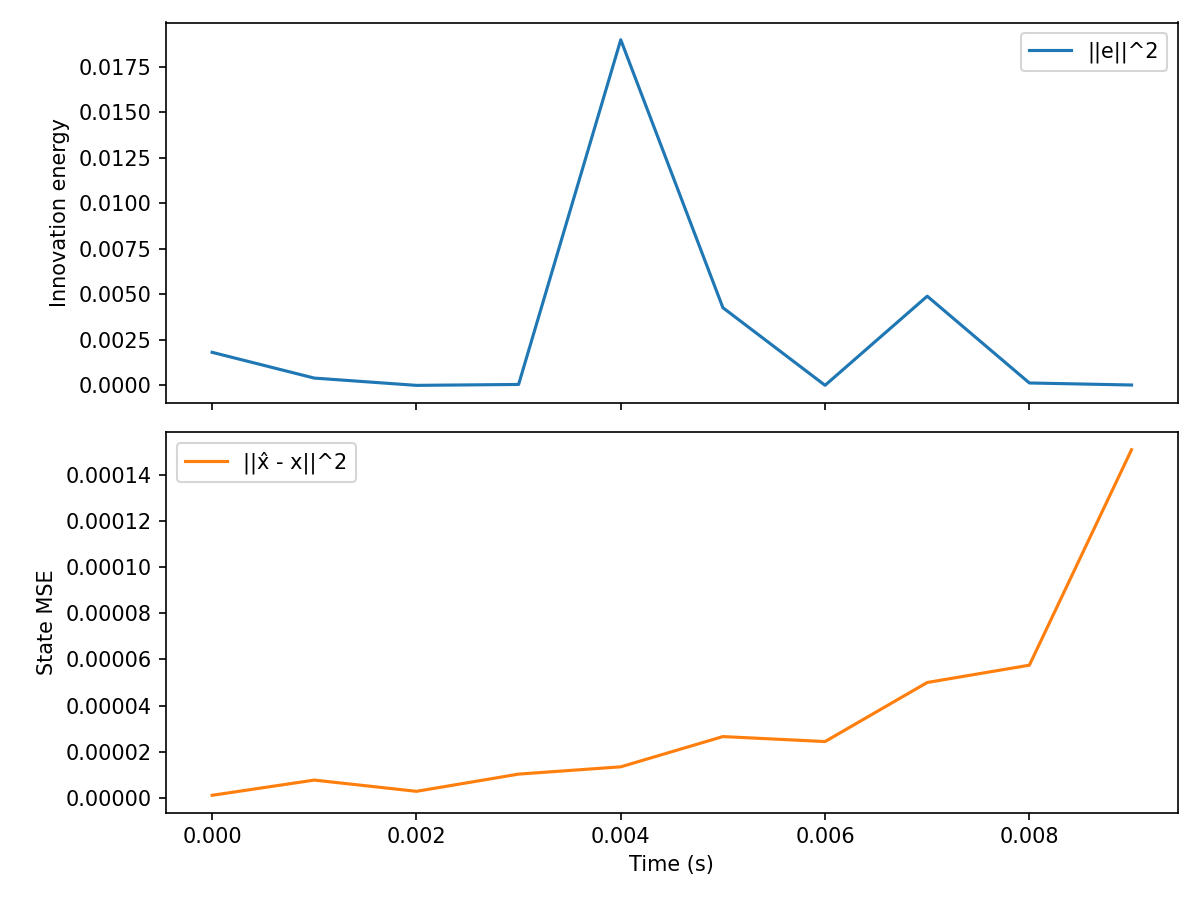

The file beside this chart, header and first rows:
t, innovation, mse, firing_rate
0.000000, 1.814190e-03, 1.181137e-06, 0.000000e+00
0.001000, 4.000049e-04, 7.773013e-06, 0.000000e+00
0.002000, 4.538792e-07, 2.903067e-06, 0.000000e+00
0.003000, 5.053237e-05, 1.035907e-05, 0.000000e+00
0.004000, 1.896912e-02, 1.351680e-05, 0.000000e+00
0.005000, 4.262671e-03, 2.662190e-05, 0.000000e+00
0.006000, 3.131737e-06, 2.446239e-05, 0.000000e+00
0.007000, 4.895846e-03, 5.004091e-05, 0.000000e+00
0.008000, 1.316633e-04, 5.753505e-05, 0.000000e+00
0.009000, 2.022170e-05, 1.508515e-04, 0.000000e+00
